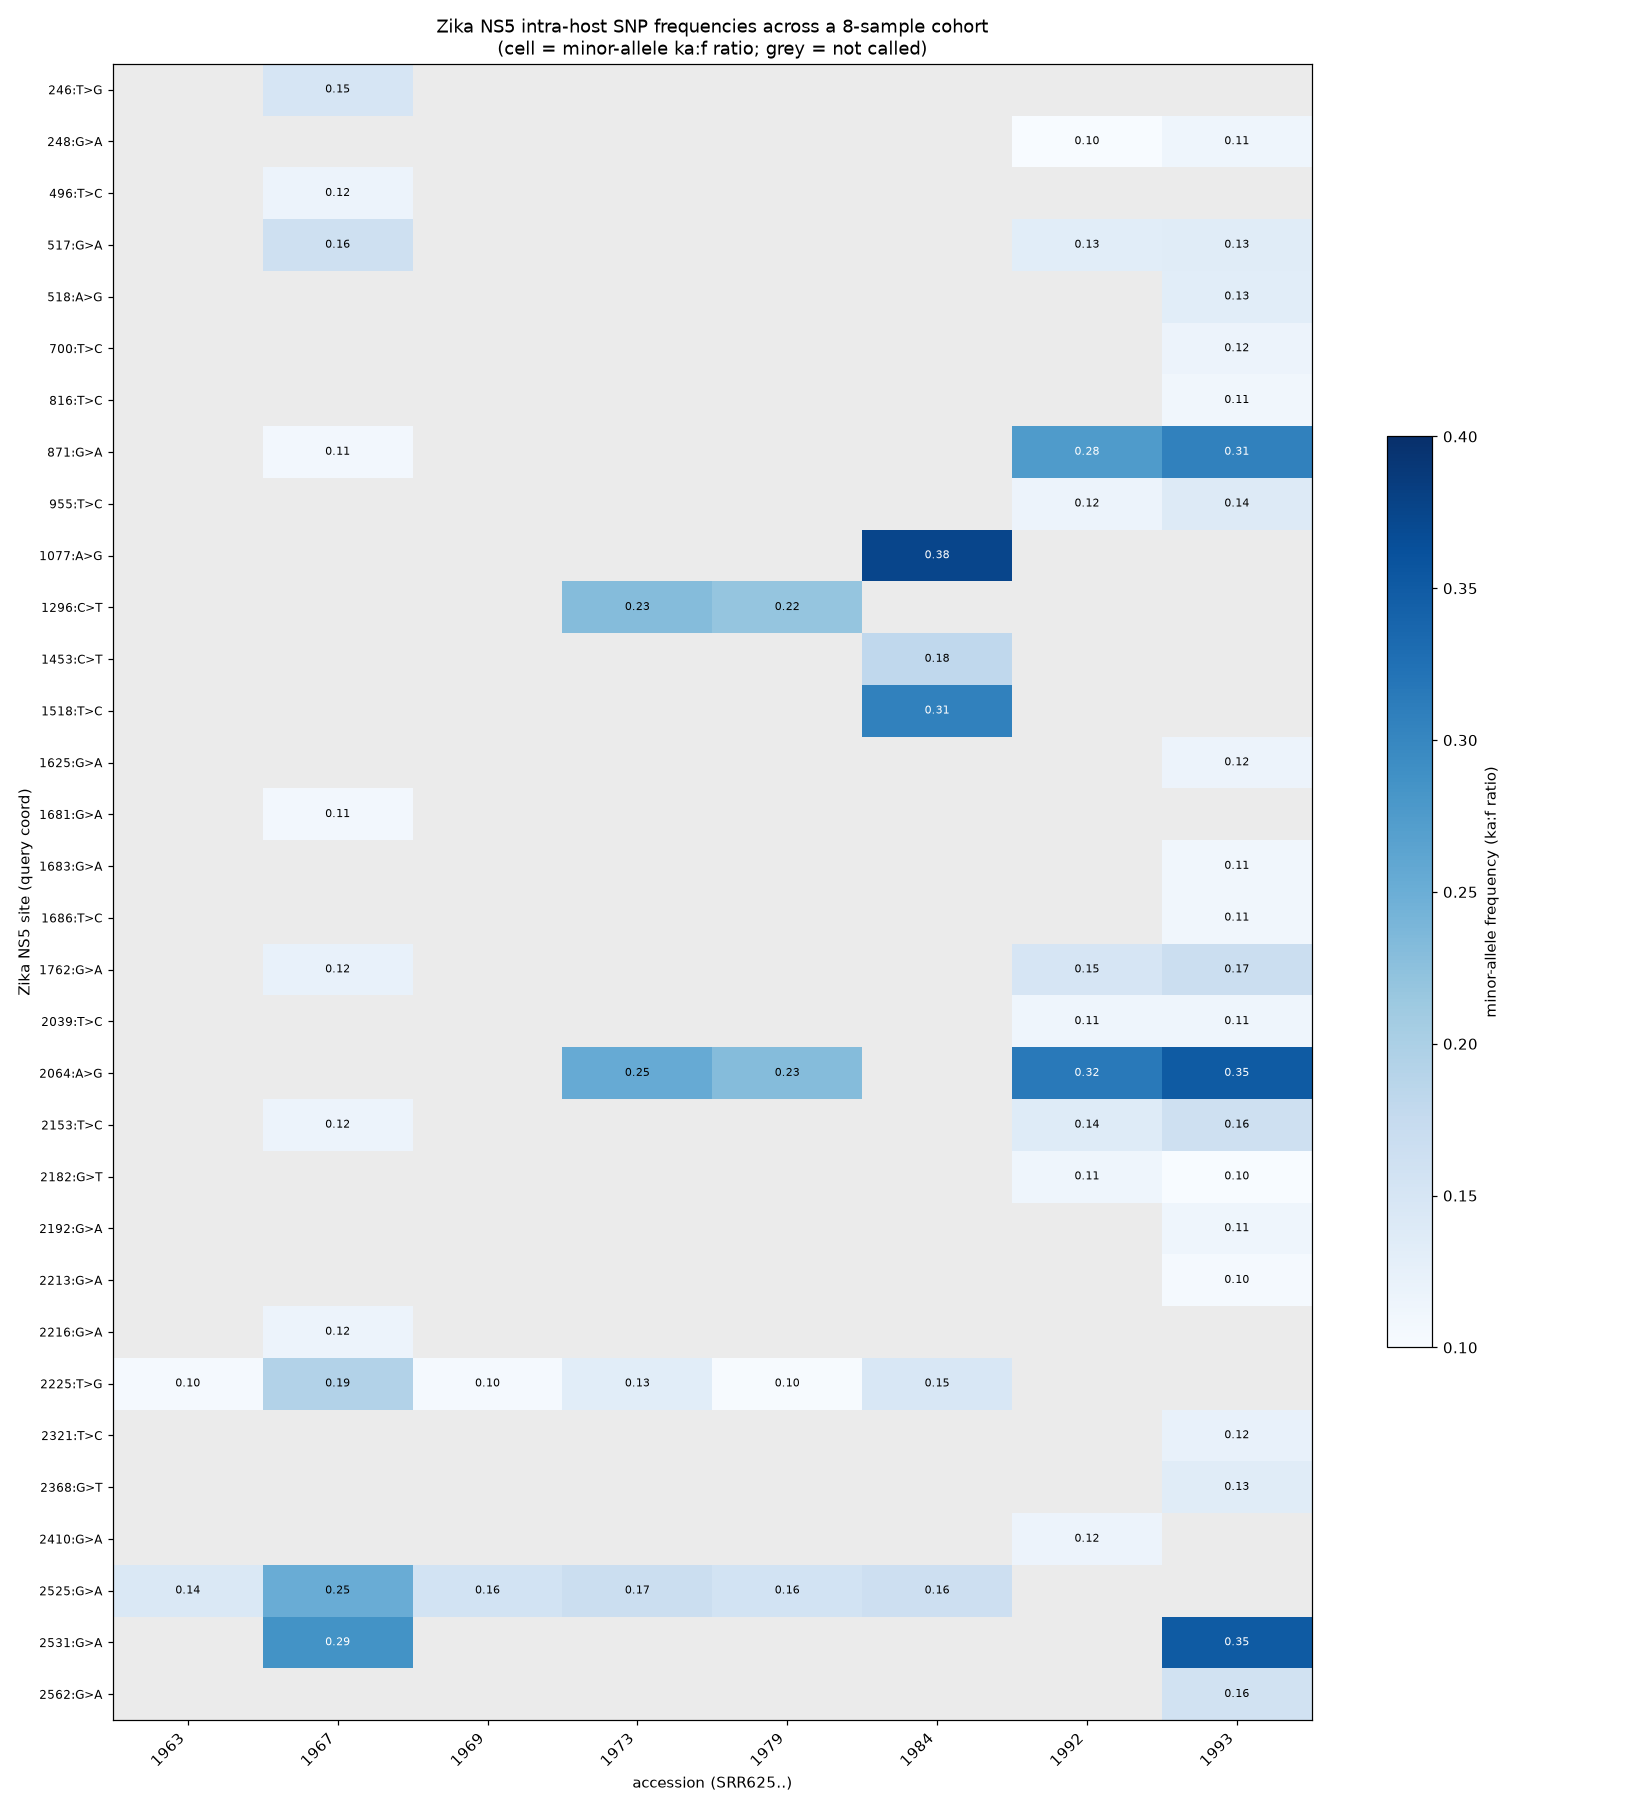

The data file committed next to this chart (first rows):
site	SRR6251963	SRR6251967	SRR6251969	SRR6251973	SRR6251979	SRR6251984	SRR6251992	SRR6251993	n_samples
246:T>G		0.150							1
248:G>A							0.101	0.114	2
496:T>C		0.117							1
517:G>A		0.161					0.132	0.135	3
518:A>G								0.132	1
700:T>C								0.117	1
816:T>C								0.110	1
871:G>A		0.107					0.275	0.306	3
955:T>C							0.117	0.138	2
1077:A>G						0.375			1
1296:C>T				0.231	0.219				2
1453:C>T						0.180			1
1518:T>C						0.306			1
1625:G>A								0.117	1
1681:G>A		0.107							1
1683:G>A								0.110	1
1686:T>C								0.110	1
1762:G>A		0.123					0.150	0.167	3
2039:T>C							0.114	0.114	2
2064:A>G				0.254	0.231		0.315	0.351	4
2153:T>C		0.117					0.137	0.162	3
2182:G>T							0.114	0.101	2
2192:G>A								0.114	1
2213:G>A								0.104	1
2216:G>A		0.117							1
2225:T>G	0.104	0.194	0.104	0.132	0.102	0.147			6
2321:T>C								0.123	1
2368:G>T								0.135	1
2410:G>A							0.117		1
2525:G>A	0.144	0.252	0.155	0.167	0.155	0.164			6
2531:G>A		0.286						0.351	2
2562:G>A								0.158	1
